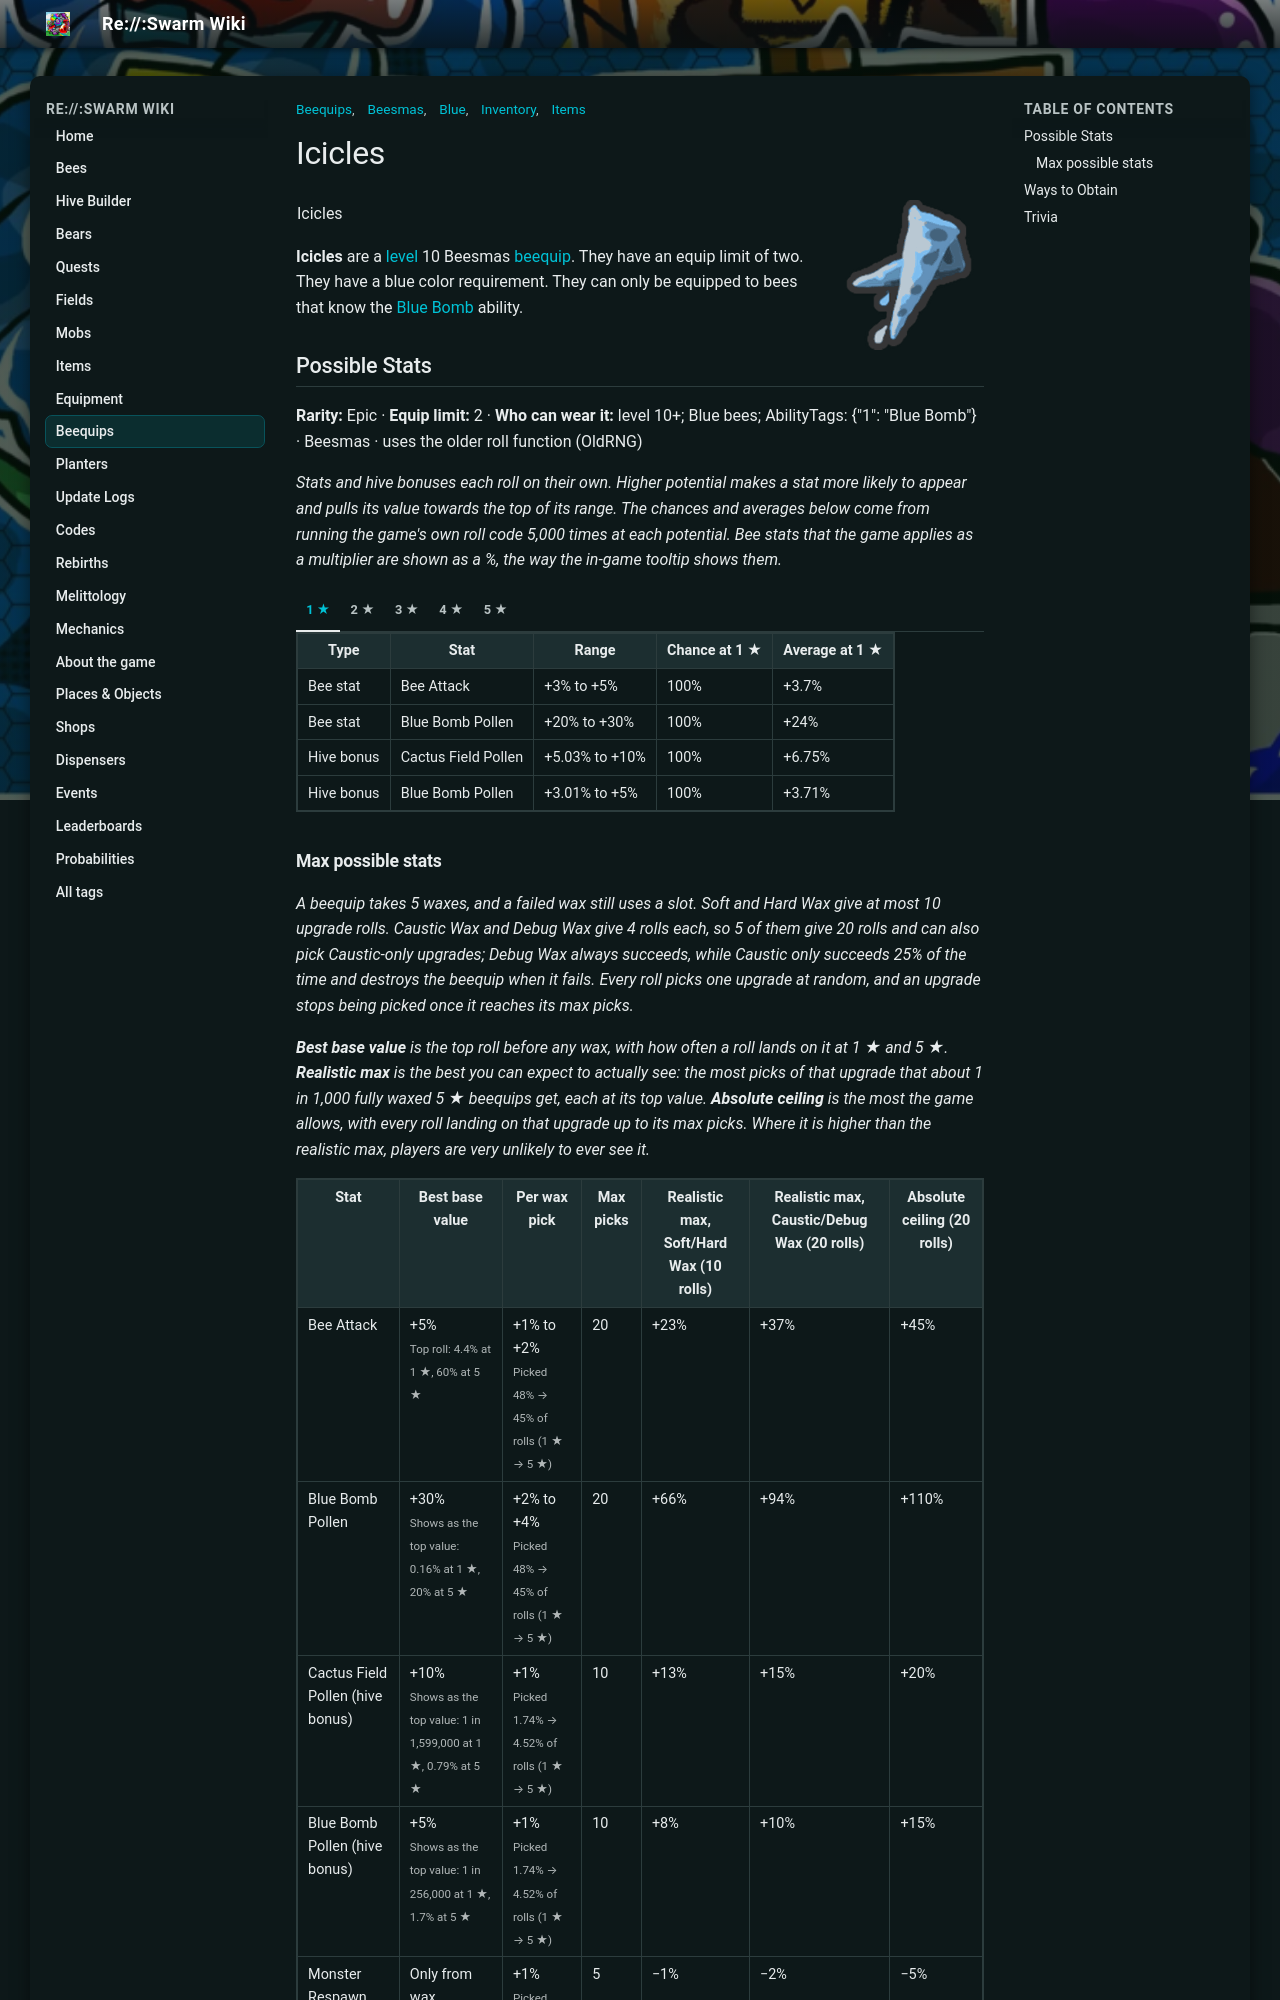

repository: JoaoFranciscoFE/reswarm-wiki · page: icicles.html · generator: mkdocs

---
title: "Icicles"
tags: ["Inventory", "Items", "Beequips", "Beesmas", "Blue"]
---

# Icicles

![Icicles](img/Icicles.png){ align=right width=150 }

<table class="infobox beequipTemplateDefault">
<tbody><tr>
<td class="beequipTemplateTitle" colspan="2">Icicles</td>
</tr>
<tr class="beequipTemplateOuterBarColor">
<td class="beequipTemplateOuterBar">
<center>
<table class="beequipTemplateDisplayTable">
<tbody><tr>
<td class="beequipTemplateImageBox">
<center><span class="mw-default-size" typeof="mw:Error mw:File"></span></center>
</td>
<td class="beequipTemplateSidebarsWrapper">
<table class="beequipTemplateSidebars">
<tbody><tr>
<td class="beequipTemplateSidebar">
<p>Level: 10 
</p>
</td>
</tr>
<tr>
<td class="beequipTemplateSidebar beequipTemplateSidebarBackgroundBlue">
<p>Color: Blue 
</p>
</td>
</tr>
<tr>
<td class="beequipTemplateSidebar">
<p>Limit: 2 
</p>
</td>
</tr>
</tbody></table>
</td>
</tr>
<tr>
<td class="beequipTemplateDesc" colspan="2">"Incredibly cold and incredibly sharp."</td>
</tr>
<tr>
<td class=""><span class="beequipTemplateBeesmasBar">🎄Beesmas </span></td>
</tr>
</tbody></table>
</center>
<div class="beequipTemplateRequirementsBar">
<p>• Bee must know "Blue Bomb" ability 
</p>
</div>
<center>
<table class="beequipTemplateStatsBoxOutline">
<tbody><tr>
<td class="beequipTemplateStatsBox">
<span class="beequipTemplatePositiveBee">+Bee Attack%</span><br/><span class="beequipTemplatePositiveBee">+Blue Bomb Pollen%</span><br/><span class="beequipTemplatePositiveHive">+Cactus Field Pollen%</span><br/><span class="beequipTemplatePositiveHive">+Blue Bomb Pollen%</span><br/><span class="beequipTemplatePositiveHive">-Monster Respawn Time%</span></td>
</tr>
</tbody></table>
</center>
</td>
</tr>
</tbody></table>

**Icicles** are a [level](bond.md) 10 Beesmas [beequip](beequip.md). They have an equip limit of two. They have a blue color requirement. They can only be equipped to bees that know the [Blue Bomb](ability-tokens.md#Bomb) ability.

## Possible Stats

<p class="beequip-meta"><b>Rarity:</b> Epic · <b>Equip limit:</b> 2 · <b>Who can wear it:</b> level 10+; Blue bees; AbilityTags: {&quot;1&quot;: &quot;Blue Bomb&quot;} · Beesmas · uses the older roll function (OldRNG)</p>

*Stats and hive bonuses each roll on their own. Higher potential makes a stat more likely to appear and pulls its value towards the top of its range. The chances and averages below come from running the game's own roll code 5,000 times at each potential. Bee stats that the game applies as a multiplier are shown as a %, the way the in-game tooltip shows them.*

/// tab | 1 ★

<table class="article-table">
<tbody><tr>
<th>Type
</th>
<th>Stat
</th>
<th>Range
</th>
<th>Chance at 1 ★
</th>
<th>Average at 1 ★
</th></tr>
<tr>
<td>Bee stat
</td>
<td>Bee Attack
</td>
<td>+3% to +5%
</td>
<td>100%
</td>
<td>+3.7%
</td></tr>
<tr>
<td>Bee stat
</td>
<td>Blue Bomb Pollen
</td>
<td>+20% to +30%
</td>
<td>100%
</td>
<td>+24%
</td></tr>
<tr>
<td>Hive bonus
</td>
<td>Cactus Field Pollen
</td>
<td>+5.03% to +10%
</td>
<td>100%
</td>
<td>+6.75%
</td></tr>
<tr>
<td>Hive bonus
</td>
<td>Blue Bomb Pollen
</td>
<td>+3.01% to +5%
</td>
<td>100%
</td>
<td>+3.71%
</td></tr></tbody></table>

///

/// tab | 2 ★

<table class="article-table">
<tbody><tr>
<th>Type
</th>
<th>Stat
</th>
<th>Range
</th>
<th>Chance at 2 ★
</th>
<th>Average at 2 ★
</th></tr>
<tr>
<td>Bee stat
</td>
<td>Bee Attack
</td>
<td>+3% to +5%
</td>
<td>100%
</td>
<td>+4%
</td></tr>
<tr>
<td>Bee stat
</td>
<td>Blue Bomb Pollen
</td>
<td>+20% to +30%
</td>
<td>100%
</td>
<td>+25%
</td></tr>
<tr>
<td>Hive bonus
</td>
<td>Cactus Field Pollen
</td>
<td>+5.03% to +10%
</td>
<td>100%
</td>
<td>+7.26%
</td></tr>
<tr>
<td>Hive bonus
</td>
<td>Blue Bomb Pollen
</td>
<td>+3.01% to +5%
</td>
<td>100%
</td>
<td>+3.9%
</td></tr></tbody></table>

///

/// tab | 3 ★

<table class="article-table">
<tbody><tr>
<th>Type
</th>
<th>Stat
</th>
<th>Range
</th>
<th>Chance at 3 ★
</th>
<th>Average at 3 ★
</th></tr>
<tr>
<td>Bee stat
</td>
<td>Bee Attack
</td>
<td>+3% to +5%
</td>
<td>100%
</td>
<td>+4%
</td></tr>
<tr>
<td>Bee stat
</td>
<td>Blue Bomb Pollen
</td>
<td>+20% to +30%
</td>
<td>100%
</td>
<td>+25%
</td></tr>
<tr>
<td>Hive bonus
</td>
<td>Cactus Field Pollen
</td>
<td>+5.03% to +10%
</td>
<td>100%
</td>
<td>+7.76%
</td></tr>
<tr>
<td>Hive bonus
</td>
<td>Blue Bomb Pollen
</td>
<td>+3.01% to +5%
</td>
<td>100%
</td>
<td>+4.11%
</td></tr></tbody></table>

///

/// tab | 4 ★

<table class="article-table">
<tbody><tr>
<th>Type
</th>
<th>Stat
</th>
<th>Range
</th>
<th>Chance at 4 ★
</th>
<th>Average at 4 ★
</th></tr>
<tr>
<td>Bee stat
</td>
<td>Bee Attack
</td>
<td>+3% to +5%
</td>
<td>100%
</td>
<td>+4.4%
</td></tr>
<tr>
<td>Bee stat
</td>
<td>Blue Bomb Pollen
</td>
<td>+20% to +30%
</td>
<td>100%
</td>
<td>+26%
</td></tr>
<tr>
<td>Hive bonus
</td>
<td>Cactus Field Pollen
</td>
<td>+5.03% to +10%
</td>
<td>100%
</td>
<td>+8.26%
</td></tr>
<tr>
<td>Hive bonus
</td>
<td>Blue Bomb Pollen
</td>
<td>+3.01% to +5%
</td>
<td>100%
</td>
<td>+4.3%
</td></tr></tbody></table>

///

/// tab | 5 ★

<table class="article-table">
<tbody><tr>
<th>Type
</th>
<th>Stat
</th>
<th>Range
</th>
<th>Chance at 5 ★
</th>
<th>Average at 5 ★
</th></tr>
<tr>
<td>Bee stat
</td>
<td>Bee Attack
</td>
<td>+3% to +5%
</td>
<td>100%
</td>
<td>+4.6%
</td></tr>
<tr>
<td>Bee stat
</td>
<td>Blue Bomb Pollen
</td>
<td>+20% to +30%
</td>
<td>100%
</td>
<td>+27%
</td></tr>
<tr>
<td>Hive bonus
</td>
<td>Cactus Field Pollen
</td>
<td>+5.03% to +10%
</td>
<td>100%
</td>
<td>+8.74%
</td></tr>
<tr>
<td>Hive bonus
</td>
<td>Blue Bomb Pollen
</td>
<td>+3.01% to +5%
</td>
<td>100%
</td>
<td>+4.51%
</td></tr></tbody></table>

///

### Max possible stats

*A beequip takes 5 waxes, and a failed wax still uses a slot. Soft and Hard Wax give at most 10 upgrade rolls. Caustic Wax and Debug Wax give 4 rolls each, so 5 of them give 20 rolls and can also pick Caustic-only upgrades; Debug Wax always succeeds, while Caustic only succeeds 25% of the time and destroys the beequip when it fails. Every roll picks one upgrade at random, and an upgrade stops being picked once it reaches its max picks.*

*<b>Best base value</b> is the top roll before any wax, with how often a roll lands on it at 1 ★ and 5 ★. <b>Realistic max</b> is the best you can expect to actually see: the most picks of that upgrade that about 1 in 1,000 fully waxed 5 ★ beequips get, each at its top value. <b>Absolute ceiling</b> is the most the game allows, with every roll landing on that upgrade up to its max picks. Where it is higher than the realistic max, players are very unlikely to ever see it.*

<table class="article-table">
<tbody><tr>
<th>Stat
</th>
<th>Best base value
</th>
<th>Per wax pick
</th>
<th>Max picks
</th>
<th>Realistic max, Soft/Hard Wax (10 rolls)
</th>
<th>Realistic max, Caustic/Debug Wax (20 rolls)
</th>
<th>Absolute ceiling (20 rolls)
</th></tr>
<tr>
<td>Bee Attack
</td>
<td>+5%<br/><small>Top roll: 4.4% at 1 ★, 60% at 5 ★</small>
</td>
<td>+1% to +2%<br/><small>Picked 48% → 45% of rolls (1 ★ → 5 ★)</small>
</td>
<td>20
</td>
<td>+23%
</td>
<td>+37%
</td>
<td>+45%
</td></tr>
<tr>
<td>Blue Bomb Pollen
</td>
<td>+30%<br/><small>Shows as the top value: 0.16% at 1 ★, 20% at 5 ★</small>
</td>
<td>+2% to +4%<br/><small>Picked 48% → 45% of rolls (1 ★ → 5 ★)</small>
</td>
<td>20
</td>
<td>+66%
</td>
<td>+94%
</td>
<td>+110%
</td></tr>
<tr>
<td>Cactus Field Pollen (hive bonus)
</td>
<td>+10%<br/><small>Shows as the top value: 1 in 1,599,000 at 1 ★, 0.79% at 5 ★</small>
</td>
<td>+1%<br/><small>Picked 1.74% → 4.52% of rolls (1 ★ → 5 ★)</small>
</td>
<td>10
</td>
<td>+13%
</td>
<td>+15%
</td>
<td>+20%
</td></tr>
<tr>
<td>Blue Bomb Pollen (hive bonus)
</td>
<td>+5%<br/><small>Shows as the top value: 1 in 256,000 at 1 ★, 1.7% at 5 ★</small>
</td>
<td>+1%<br/><small>Picked 1.74% → 4.52% of rolls (1 ★ → 5 ★)</small>
</td>
<td>10
</td>
<td>+8%
</td>
<td>+10%
</td>
<td>+15%
</td></tr>
<tr>
<td>Monster Respawn Time (hive bonus)
</td>
<td>Only from wax
</td>
<td>+1%<br/><small>Picked 0.13% → 0.45% of rolls (1 ★ → 5 ★)</small>
</td>
<td>5
</td>
<td>−1%
</td>
<td>−2%
</td>
<td>−5%
</td></tr></tbody></table>

## Ways to Obtain

* As a reward for reaching Rebirth 28.
* From the Intimidating Gift Box (see [Gift Boxes](gift-boxes.md#2025)), once you have helped enough characters decorate.
